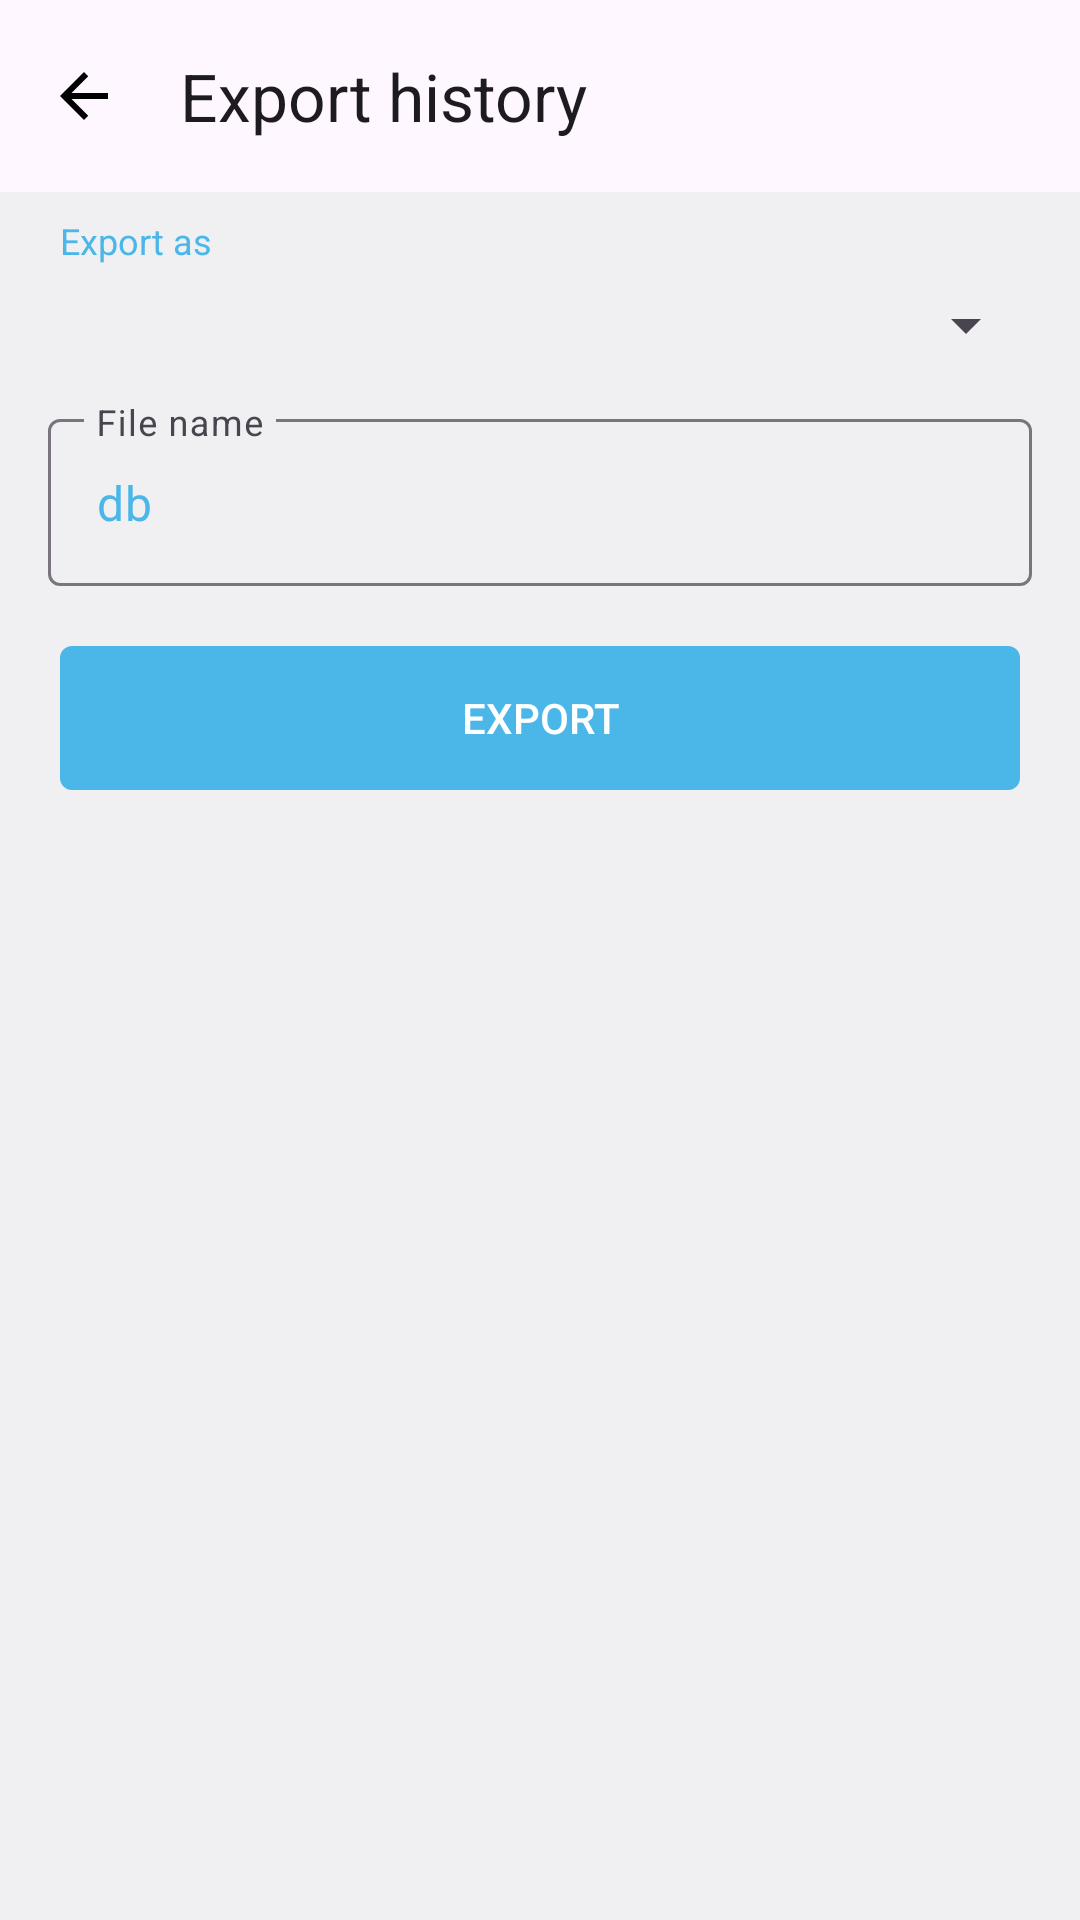

Write the Android layout XML for this screen, with the resource values it uses.
<!-- AndroidManifest.xml: application theme AppTheme -->
<!-- res/layout/activity_export_history.xml -->
<?xml version="1.0" encoding="utf-8"?>
<androidx.coordinatorlayout.widget.CoordinatorLayout
    android:id="@+id/root_view"
    xmlns:android="http://schemas.android.com/apk/res/android"
    xmlns:app="http://schemas.android.com/apk/res-auto"
    android:layout_width="match_parent"
    android:layout_height="match_parent">
    <com.google.android.material.appbar.AppBarLayout
        style="@style/AppBarLayoutStyle">
        <androidx.appcompat.widget.Toolbar
            android:id="@+id/toolbar"
            app:title="@string/activity_export_history_title"
            style="@style/ToolbarWithBackButtonStyle"/>
    </com.google.android.material.appbar.AppBarLayout>
    <androidx.core.widget.NestedScrollView
        android:id="@+id/scroll_view"
        style="@style/ScrollStyle">
        <LinearLayout
            android:layout_width="match_parent"
            android:layout_height="wrap_content"
            android:orientation="vertical">
            <TextView
                android:layout_width="wrap_content"
                android:layout_height="wrap_content"
                android:layout_marginTop="@dimen/default_margin_small"
                android:layout_marginHorizontal="@dimen/default_margin_big"
                android:text="@string/activity_export_history_as_hint"
                android:textColor="@color/colorAccent"
                android:textSize="@dimen/default_text_size_extra_small"/>
            <Spinner
                android:id="@+id/spinner_export_as"
                android:layout_width="match_parent"
                android:layout_height="wrap_content"
                android:layout_marginTop="@dimen/default_margin_small"
                android:layout_marginHorizontal="@dimen/default_margin_medium"/>
            <com.google.android.material.textfield.TextInputLayout
                android:layout_width="match_parent"
                android:layout_height="wrap_content"
                android:layout_marginTop="@dimen/default_margin_medium"
                android:layout_marginHorizontal="@dimen/default_margin"
                style="@style/TextInputLayoutStyle">
                <EditText
                    android:id="@+id/edit_text_file_name"
                    android:layout_width="match_parent"
                    android:layout_height="wrap_content"
                    android:gravity="start|top"
                    android:lines="1"
                    android:maxLines="1"
                    android:hint="@string/activity_export_history_file_name_hint"
                    android:inputType="text"
                    android:imeOptions="actionNext"
                    android:backgroundTint="@color/colorWhite"
                    android:text="@string/activity_export_history_file_name_default"
                    style="@style/EditTextStyle"
                    android:autofillHints="Add whatever u want" />
            </com.google.android.material.textfield.TextInputLayout>
            <Button
                android:id="@+id/button_export"
                android:layout_width="match_parent"
                android:layout_height="wrap_content"
                android:layout_marginTop="@dimen/default_margin_big"
                android:layout_marginHorizontal="@dimen/default_margin_big"
                android:text="@string/activity_export_history_export"
                style="@style/ButtonStyle"/>
        </LinearLayout>
    </androidx.core.widget.NestedScrollView>
    <ProgressBar
        android:id="@+id/progress_bar_loading"
        android:layout_width="wrap_content"
        android:layout_height="wrap_content"
        android:indeterminate="true"
        android:layout_gravity="center"
        android:visibility="gone"/>
</androidx.coordinatorlayout.widget.CoordinatorLayout>
<!-- resources referenced by this layout -->
<resources>
  <color name="colorAccent">#4285F4</color>
  <color name="colorWhite">@android:color/white</color>
  <dimen name="default_margin">16dp</dimen>
  <dimen name="default_margin_big">20dp</dimen>
  <dimen name="default_margin_medium">14dp</dimen>
  <dimen name="default_margin_small">8dp</dimen>
  <dimen name="default_text_size_extra_small">12sp</dimen>
  <string name="activity_export_history_as_hint">Export as</string>
  <string name="activity_export_history_export">Export</string>
  <string name="activity_export_history_file_name_default" translatable="false">db</string>
  <string name="activity_export_history_file_name_hint">File name</string>
  <string name="activity_export_history_title">Export history</string>
  <style name="AppBarLayoutStyle" parent="BaseAppBarLayoutStyle">
          <item name="liftOnScroll">true</item>
          <item name="liftOnScrollTargetViewId">@id/scroll_view</item>
      </style>
  <style name="ButtonStyle" parent="Widget.AppCompat.Button.Borderless">
          <item name="android:textColor">@color/color_button_text</item>
          <item name="android:background">@drawable/background_button</item>
      </style>
  <style name="EditTextStyle">
          <item name="android:textColor">@color/colorAccent</item>
          <item name="hintTextColor">@color/colorTest</item>
          <item name="android:textColorHint">@color/colorTest</item>
          <item name="android:backgroundTint" tools:targetApi="lollipop">@color/colorAccent</item>
      </style>
  <style name="ScrollStyle">
          <item name="android:layout_width">match_parent</item>
          <item name="android:layout_height">match_parent</item>
          <item name="layout_behavior">@string/appbar_scrolling_view_behavior</item>
          <item name="android:scrollIndicators" tools:targetApi="m">none</item>
      </style>
  <style name="TextInputLayoutStyle">
          <item name="android:textColorHint">@color/colorTest</item>
      </style>
  <style name="ToolbarWithBackButtonStyle" parent="ToolbarStyle">
          <item name="navigationIcon">@drawable/ic_arrow_back</item>
          <item name="iconTint">@color/colorTest</item>
      </style>
  <style name="AppTheme" parent="BaseAppTheme" />
  <style name="BaseAppBarLayoutStyle">
          <item name="android:layout_width">match_parent</item>
          <item name="android:layout_height">wrap_content</item>
          <item name="liftOnScroll">true</item>
          <item name="liftOnScrollTargetViewId">@id/scroll_view</item>
      </style>
  <style name="ToolbarStyle">
          <item name="android:layout_width">match_parent</item>
          <item name="android:layout_height">?attr/actionBarSize</item>
          <item name="titleTextAppearance">@style/ToolbarTitle</item>
          <item name="titleTextColor">@android:color/black</item>
      </style>
  <!-- drawable ic_arrow_back (drawable-anydpi) -->
  <vector xmlns:android="http://schemas.android.com/apk/res/android" android:width="24dp" android:height="24dp" android:viewportWidth="24.0" android:viewportHeight="24.0">
      <path android:fillColor="@android:color/black" android:pathData="M20 11H7.83l5.59-5.59L12 4l-8 8 8 8 1.41-1.41L7.83 13H20v-2z"/>
  </vector>
  <dimen name="button_corner_radius">4dp</dimen>
  <style name="ToolbarTitle" parent="@style/TextAppearance.Widget.AppCompat.Toolbar.Title">
          <item name="android:textSize">20sp</item>
      </style>
  <style name="ToolbarMenuButtonStyle" parent="@style/Widget.AppCompat.ActionButton.Overflow">
          <item name="android:tint">@color/colorTest</item>
      </style>
</resources>
